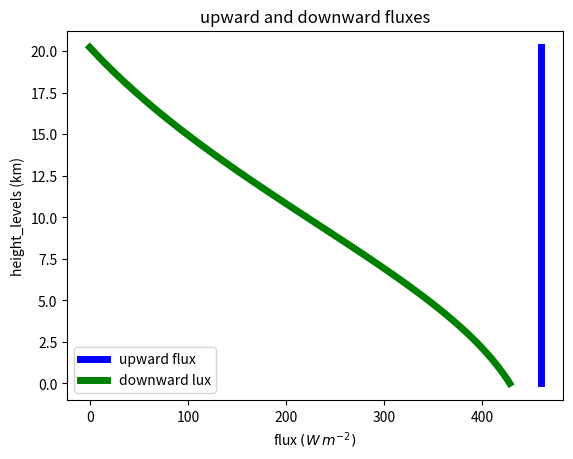
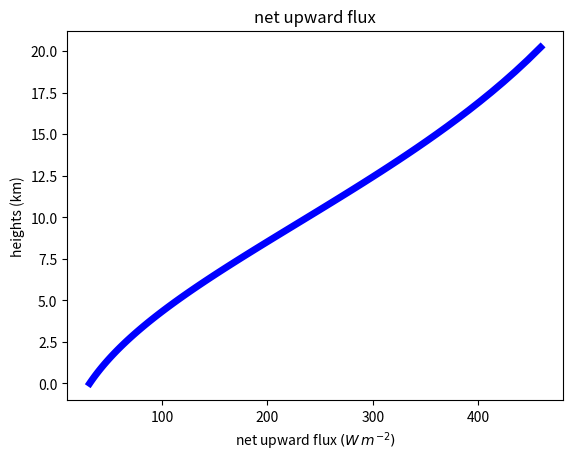
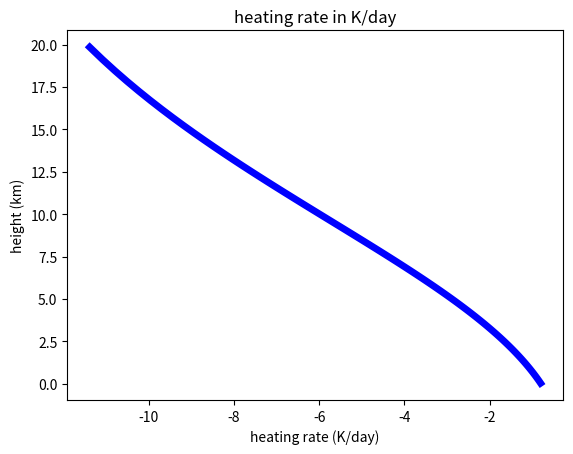

Recreate these plots in Python, in order.
import numpy as np
import matplotlib.pyplot as plt

sigma=5.67e-8

def find_tau(tot_trans,num_layers):
    trans_layer=tot_trans**(1./num_layers)
    tau_layer= -1.*np.log(trans_layer)
    tau_layers=np.ones([num_layers])*tau_layer
    tau_levels=np.cumsum(tau_layers)
    tau_levels=np.concatenate(([0],tau_levels))
    return tau_levels

def find_heights(press_levels,rho_layers):
    Rd=287.
    g=9.8
    press_layers=(press_levels[1:] + press_levels[:-1])/2.
    del_press=(press_levels[1:] - press_levels[0:-1])
    rho_layers=press_layers/(Rd*Temp_layers)
    del_z= -1.*del_press/(rho_layers*g)
    level_heights=np.cumsum(del_z)
    level_heights=np.concatenate(([0],level_heights))
    return level_heights

def fluxes(tau_levels,Temp_layers,T_surf):
    up_rad=np.empty_like(tau_levels)
    down_rad=np.empty_like(tau_levels)
    sfc_rad=sigma*T_surf**4.
    up_rad[0]=sfc_rad
    tot_levs=len(tau_levels)
    for index in np.arange(1,tot_levs):
        upper_lev=index
        lower_lev=index - 1
        layer_num=index-1
        del_tau=tau_levels[upper_lev] - tau_levels[lower_lev]
        trans=np.exp(-1.666*del_tau)
        emiss=1 - trans
        layer_rad=sigma*Temp_layers[layer_num]**4.*emiss
        #
        # find the radiance at the next level
        #
        up_rad[upper_lev]=trans*up_rad[lower_lev] + layer_rad
    #
    # start at the top of the atmosphere
    # with zero downwelling flux
    #
    down_rad[tot_levs-1]=0
    #
    # go down a level at a time, adding up the radiances
    #
    for index in np.arange(1,tot_levs):
        upper_lev=tot_levs - index
        lower_lev=tot_levs - index -1
        layer_num=tot_levs - index - 1
        del_tau=tau_levels[upper_lev] - tau_levels[lower_lev]
        trans=np.exp(-1.666*del_tau)
        emiss=1 - trans
        layer_rad=sigma*Temp_layers[layer_num]**4.*emiss
        down_rad[lower_lev]=down_rad[upper_lev]*trans + layer_rad
    return (up_rad,down_rad)

def heating_rate(net_up,height_levels,rho_layers):
    cpd=1004.
    #
    # find the radiance divergence across the layer
    # by differencing the levels
    #
    dFn_dz= -1.*np.diff(net_up)/np.diff(height_levels)
    dT_dt=dFn_dz/(rho_layers*cpd)
    return dT_dt

if __name__=="__main__":
    
    tot_trans=0.2
    num_layers=100
    p_sfc=1000.*1.e2
    p_top=100.*1.e2
    g=9.8
    T_sfc=300.
    Rd=287. #J/kg/K
    num_levels=num_layers+1
    tau_levels=find_tau(tot_trans,num_layers)
    press_levels=np.linspace(p_top,p_sfc,num_levels)
    press_diff=np.diff(press_levels)[0]
    press_levels=press_levels[::-1]
    press_layers=(press_levels[1:] + press_levels[:-1])/2.
    Temp_levels=np.ones([num_levels])*T_sfc
    Temp_layers=(Temp_levels[1:] + Temp_levels[:-1])/2.
    rho_levels=press_levels/(Rd*Temp_levels)
    rho_layers=(rho_levels[1:] + rho_levels[:-1])/2.
    height_levels=find_heights(press_levels,rho_layers)
    up,down=fluxes(tau_levels,Temp_layers,T_sfc)
    dT_dt=heating_rate(up - down,height_levels,rho_layers)
    
    plt.close('all')
    fig1,axis1=plt.subplots(1,1)
    axis1.plot(up,height_levels*0.001,'b-',lw=5,label='upward flux')
    axis1.plot(down,height_levels*0.001,'g-',lw=5,label='downward lux')
    axis1.set_title('upward and downward fluxes')
    axis1.set_xlabel('flux $(W\,m^{-2})$')
    axis1.set_ylabel('height_levels (km)')
    axis1.legend(numpoints=1,loc='best')
    fig1.savefig('simple_flux_updn.png')

    
    fig2,axis2=plt.subplots(1,1)
    axis2.plot(up-down,height_levels*0.001,'b-',lw=5)
    axis2.set_title('net upward flux')
    axis2.set_xlabel('net upward flux $(W\,m^{-2})$')
    axis2.set_ylabel('heights (km)')
    fig2.savefig('simple_flux_net.png')

    dT_dt=heating_rate(up - down,height_levels,rho_layers)
    fig3,axis3=plt.subplots(1,1)
    #
    #find the height at mid-layer
    #
    layer_height=(height_levels[1:] + height_levels[:-1])/2.
    axis3.plot(dT_dt*3600.*24.,layer_height*0.001,'b-',lw=5)
    axis3.set_title('heating rate in K/day')
    axis3.set_xlabel('heating rate (K/day)')
    axis3.set_ylabel('height (km)')
    fig3.savefig('simple_heating.png')


    plt.show()

    
